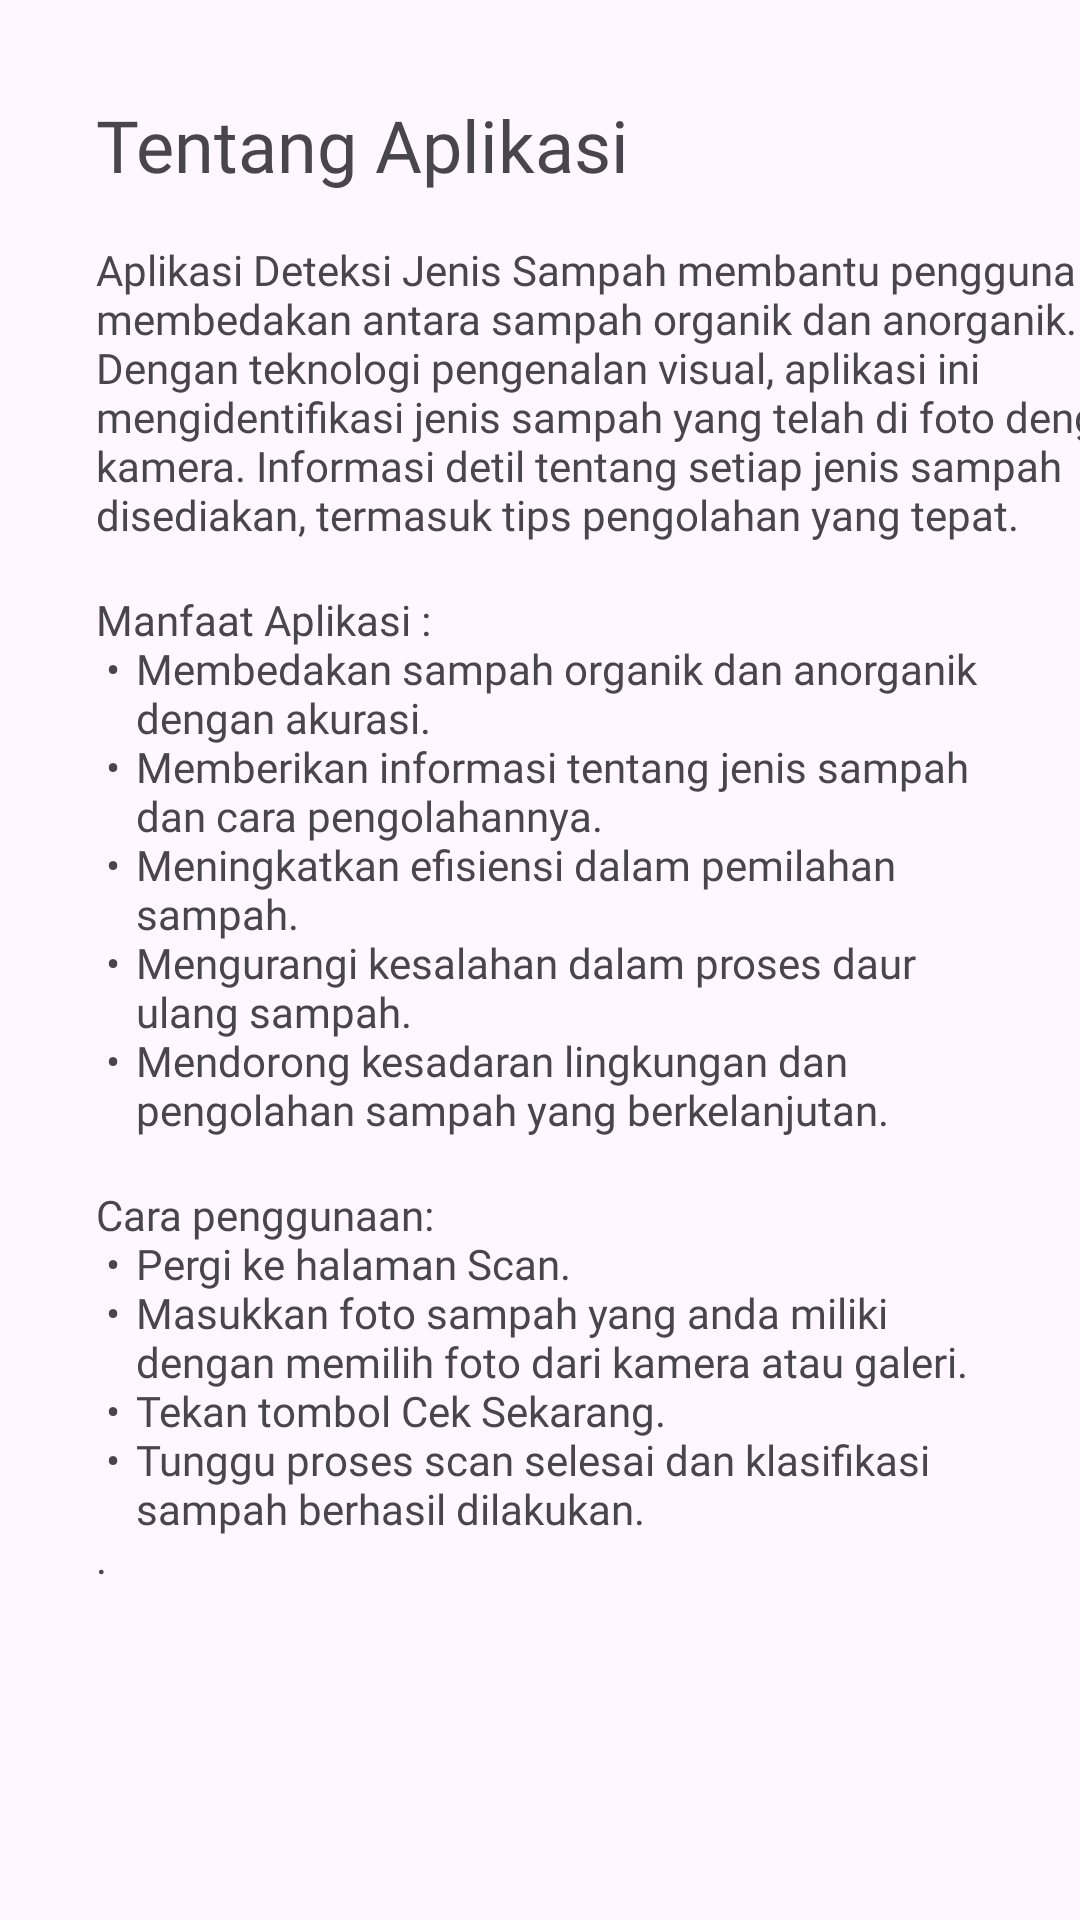

Produce the Android XML layout that renders to this screen, including the resource entries it uses.
<!-- AndroidManifest.xml: application theme Theme.EcoHero -->
<!-- res/layout/fragment_notifications.xml -->
<?xml version="1.0" encoding="utf-8"?>
<ScrollView xmlns:android="http://schemas.android.com/apk/res/android"
    xmlns:app="http://schemas.android.com/apk/res-auto"
    xmlns:tools="http://schemas.android.com/tools"
    android:layout_width="match_parent"
    android:layout_height="match_parent">

    <androidx.constraintlayout.widget.ConstraintLayout
        android:layout_width="match_parent"
        android:layout_height="wrap_content"
        tools:context=".ui.notifications.NotificationsFragment">

        <TextView
            android:id="@+id/textView"
            android:layout_width="wrap_content"
            android:layout_height="wrap_content"
            android:layout_marginStart="32dp"
            android:layout_marginTop="32dp"
            android:fontFamily="@font/bold"
            android:text="@string/tentang_aplikasi"
            android:textSize="24sp"
            app:layout_constraintStart_toStartOf="parent"
            app:layout_constraintTop_toTopOf="parent" />

        <TextView
            android:id="@+id/textView2"
            android:layout_width="350dp"
            android:layout_height="wrap_content"
            android:layout_marginTop="16dp"
            android:fontFamily="@font/regular"
            android:text="@string/par1"
            android:textSize="14sp"
            app:layout_constraintStart_toStartOf="@+id/textView"
            app:layout_constraintTop_toBottomOf="@+id/textView"
            tools:ignore="TextSizeCheck" />

        <TextView
            android:id="@+id/textView4"
            android:layout_width="350dp"
            android:layout_height="wrap_content"
            android:layout_marginTop="16dp"
            android:fontFamily="@font/regular"
            android:text="@string/par2"
            android:textSize="14sp"
            app:layout_constraintStart_toStartOf="@+id/textView2"
            app:layout_constraintTop_toBottomOf="@+id/textView2"
            tools:ignore="TextSizeCheck" />

        <TextView
            android:layout_width="350dp"
            android:layout_height="wrap_content"
            android:layout_marginTop="16dp"
            android:fontFamily="@font/regular"
            android:text="@string/par3"
            android:textSize="14sp"
            app:layout_constraintStart_toStartOf="@+id/textView4"
            app:layout_constraintTop_toBottomOf="@+id/textView4"
            tools:ignore="TextSizeCheck" />
    </androidx.constraintlayout.widget.ConstraintLayout>
</ScrollView>
<!-- resources referenced by this layout -->
<resources>
  <string name="par1">Aplikasi Deteksi Jenis Sampah membantu pengguna membedakan antara sampah organik dan anorganik. Dengan teknologi pengenalan visual, aplikasi ini mengidentifikasi jenis sampah yang telah di foto dengan kamera. Informasi detil tentang setiap jenis sampah disediakan, termasuk tips pengolahan yang tepat.</string>
  <string name="par2">Manfaat Aplikasi :\n
          \u2022 \tMembedakan sampah organik dan anorganik \n\t\tdengan akurasi.\n
          \u2022 \tMemberikan informasi tentang jenis sampah \n\t\tdan cara pengolahannya.\n
          \u2022 \tMeningkatkan efisiensi dalam pemilahan \n\t\tsampah.\n
          \u2022 \tMengurangi kesalahan dalam proses daur \n\t\tulang sampah.\n
          \u2022 \tMendorong kesadaran lingkungan dan \n\t\tpengolahan sampah yang berkelanjutan.</string>
  <string name="par3">Cara penggunaan: \n
          \u2022 \tPergi ke halaman "Scan". \n
          \u2022 \tMasukkan foto sampah yang anda miliki \n\t\tdengan memilih foto dari kamera atau galeri. \n
          \u2022 \tTekan tombol "Cek Sekarang". \n
          \u2022 \tTunggu proses scan selesai dan klasifikasi \n\t\tsampah berhasil dilakukan. \n.</string>
  <string name="tentang_aplikasi">Tentang Aplikasi</string>
  <style name="Theme.EcoHero" parent="Base.Theme.EcoHero" />
  <style name="Base.Theme.EcoHero" parent="Theme.Material3.DayNight.NoActionBar">
          
          
          <item name="colorPrimary">@color/primary</item>
      </style>
  <color name="primary">#193E46</color>
</resources>
